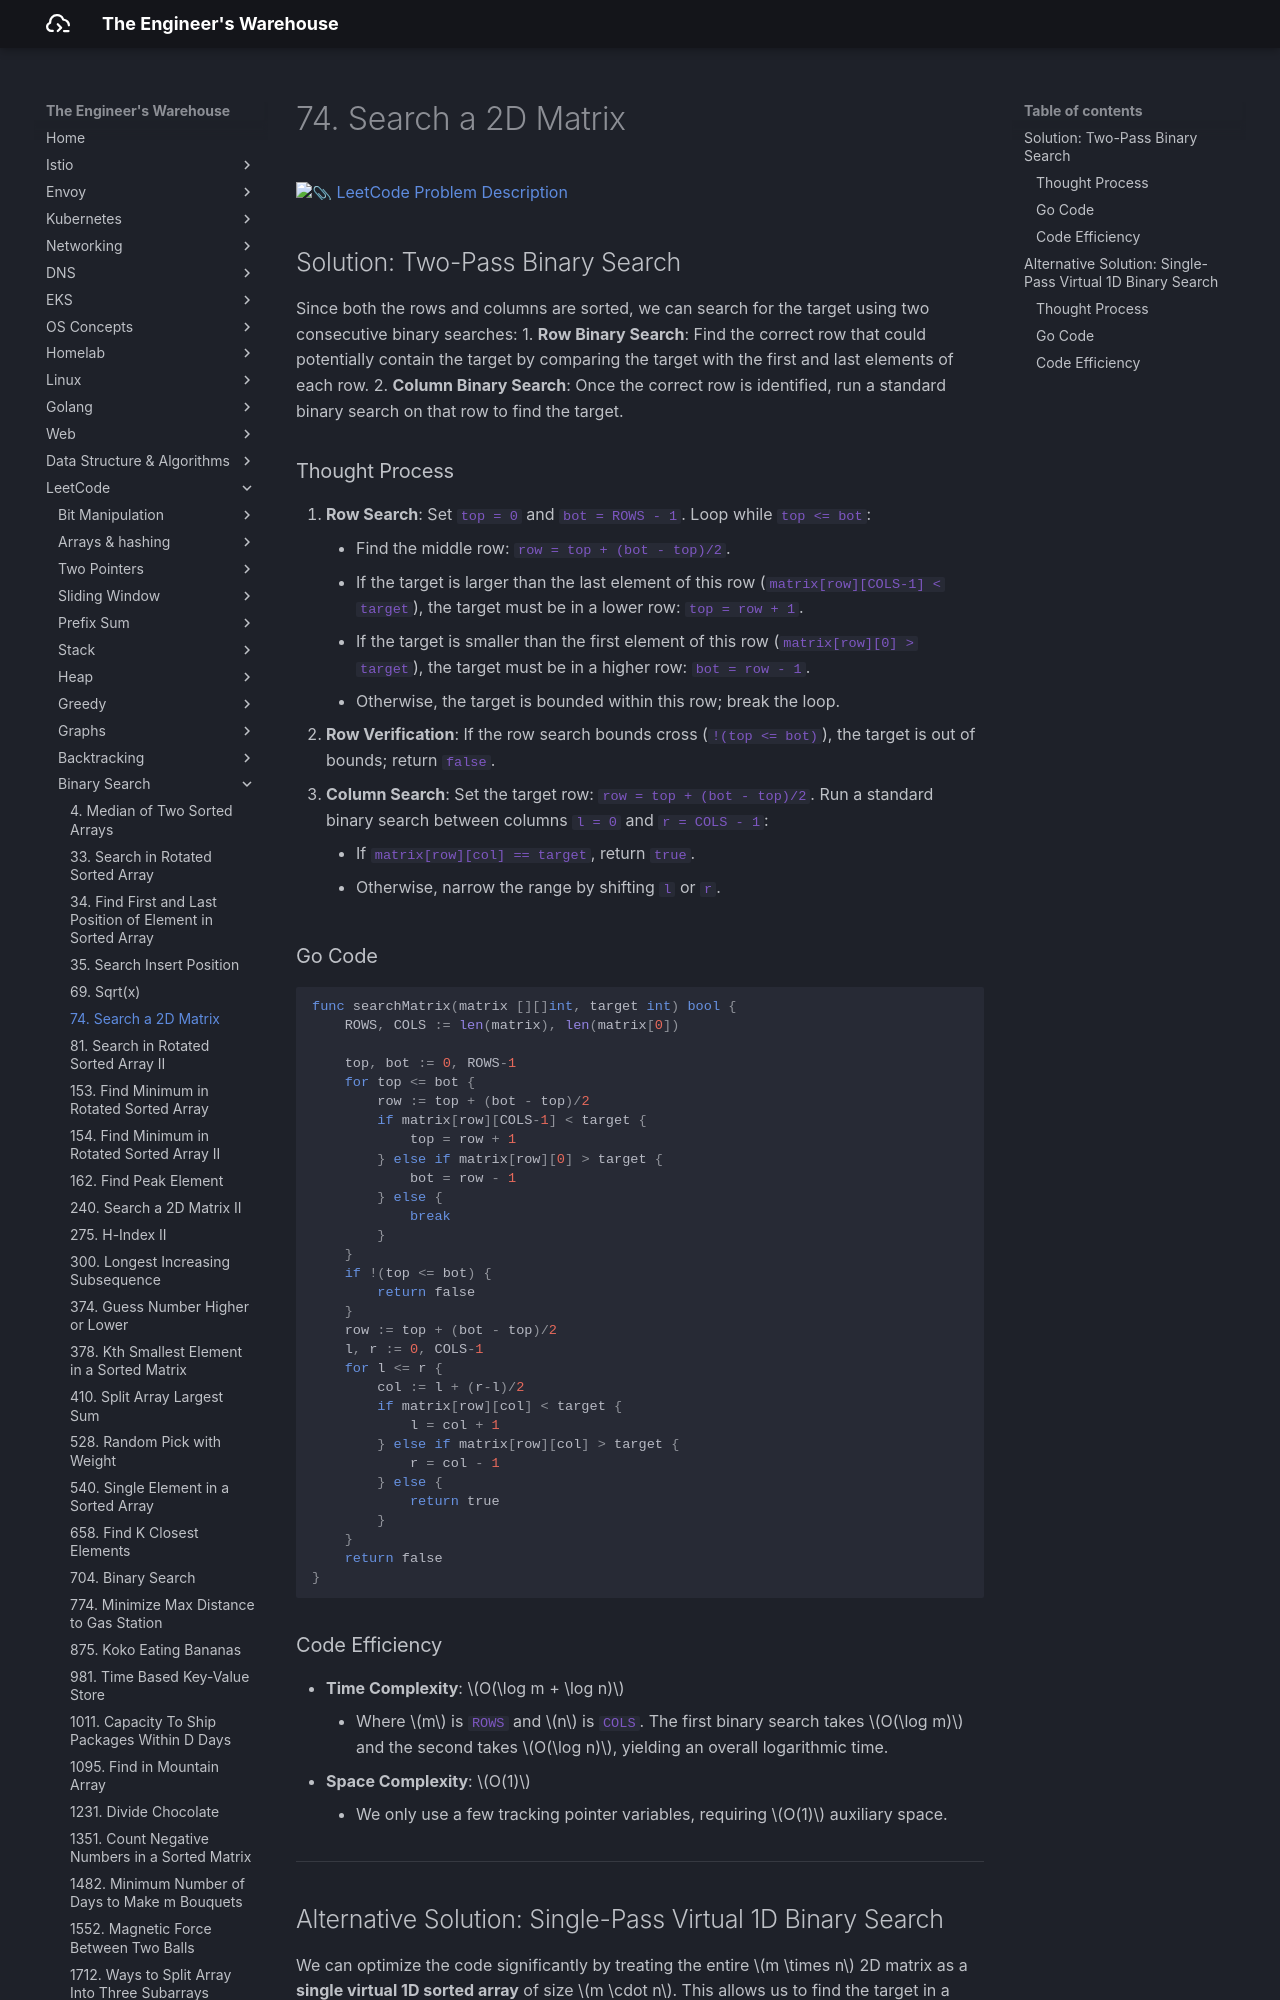

repository: seyoungnam/docs · page: leetcode/binary-search/74-search-a-2d-matrix/index.html · generator: mkdocs

# 74. Search a 2D Matrix

[:paperclip: LeetCode Problem Description](https://leetcode.com/problems/search-a-2d-matrix/description/)

## Solution: Two-Pass Binary Search

Since both the rows and columns are sorted, we can search for the target using two consecutive binary searches:
1.  **Row Binary Search**: Find the correct row that could potentially contain the target by comparing the target with the first and last elements of each row.
2.  **Column Binary Search**: Once the correct row is identified, run a standard binary search on that row to find the target.

### Thought Process

1.  **Row Search**: Set `top = 0` and `bot = ROWS - 1`. Loop while `top <= bot`:
    *   Find the middle row: `row = top + (bot - top)/2`.
    *   If the target is larger than the last element of this row (`matrix[row][COLS-1] < target`), the target must be in a lower row: `top = row + 1`.
    *   If the target is smaller than the first element of this row (`matrix[row][0] > target`), the target must be in a higher row: `bot = row - 1`.
    *   Otherwise, the target is bounded within this row; break the loop.
2.  **Row Verification**: If the row search bounds cross (`!(top <= bot)`), the target is out of bounds; return `false`.
3.  **Column Search**: Set the target row: `row = top + (bot - top)/2`. Run a standard binary search between columns `l = 0` and `r = COLS - 1`:
    *   If `matrix[row][col] == target`, return `true`.
    *   Otherwise, narrow the range by shifting `l` or `r`.

### Go Code

``` go
func searchMatrix(matrix [][]int, target int) bool {
    ROWS, COLS := len(matrix), len(matrix[0])
    
    top, bot := 0, ROWS-1
    for top <= bot {
        row := top + (bot - top)/2
        if matrix[row][COLS-1] < target {
            top = row + 1
        } else if matrix[row][0] > target {
            bot = row - 1
        } else {
            break
        }
    }
    if !(top <= bot) {
        return false
    }
    row := top + (bot - top)/2
    l, r := 0, COLS-1
    for l <= r {
        col := l + (r-l)/2
        if matrix[row][col] < target {
            l = col + 1
        } else if matrix[row][col] > target {
            r = col - 1
        } else {
            return true
        }
    }
    return false
}
```
